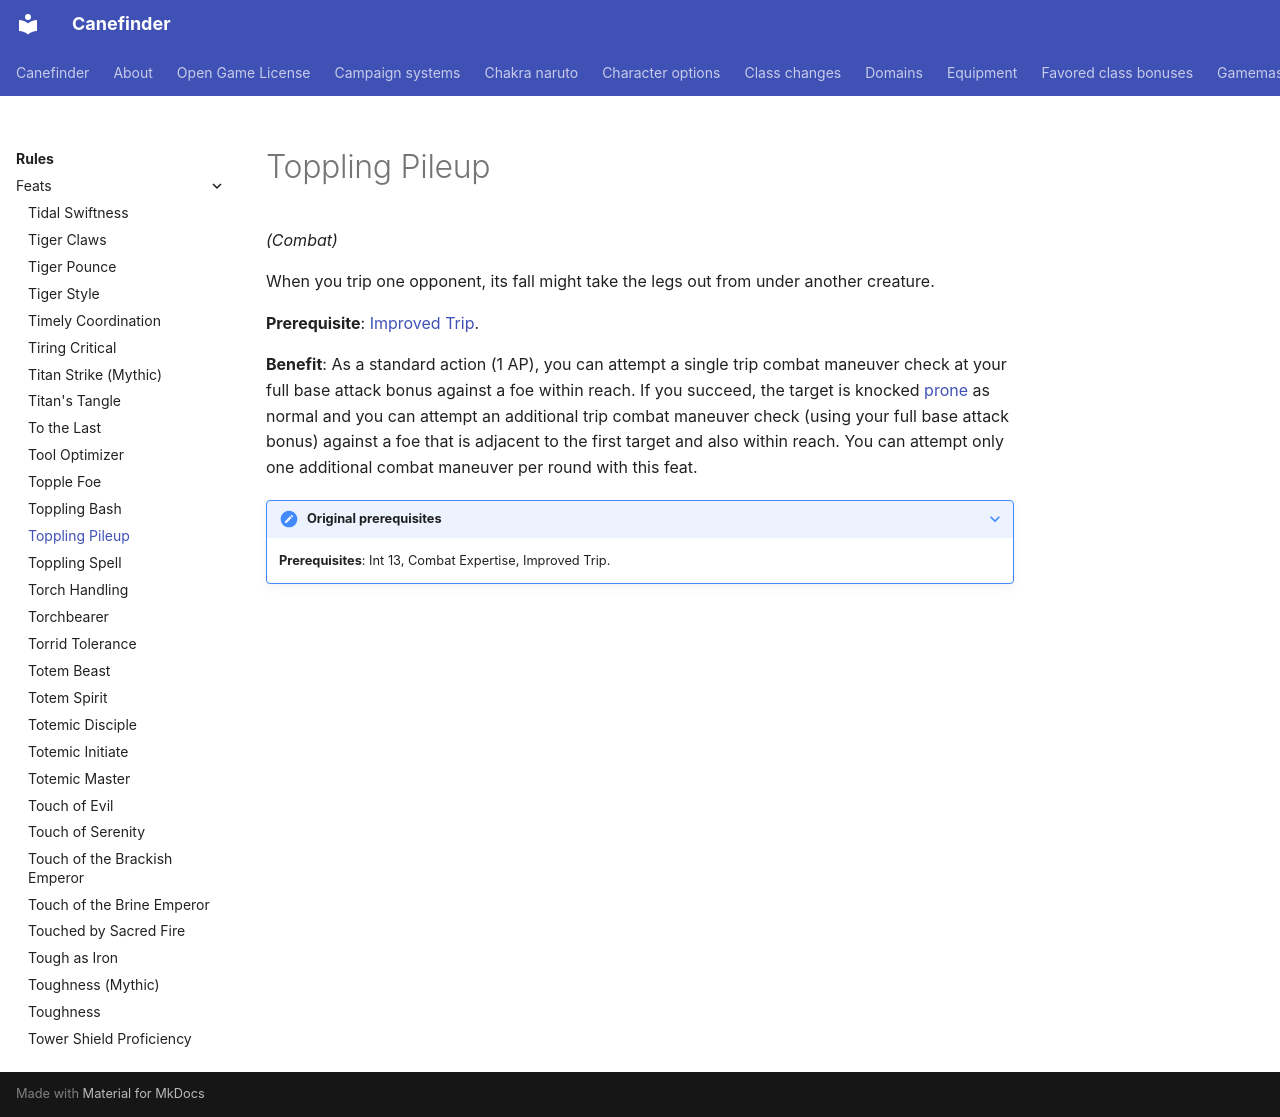

repository: canefinderhouserules/Canefinderhouserules · page: rules/feats/toppling-pileup/index.html · generator: mkdocs

# Toppling Pileup

*(Combat)*

When you trip one opponent, its fall might take the legs out from under another creature.

**Prerequisite**: [Improved Trip](improved-trip.md).

**Benefit**: As a standard action (1 AP), you can attempt a single trip combat maneuver check at your full base attack bonus against a foe within reach. If you succeed, the target is knocked [prone](../appendices/conditions.md#prone) as normal and you can attempt an additional trip combat maneuver check (using your full base attack bonus) against a foe that is adjacent to the first target and also within reach. You can attempt only one additional combat maneuver per round with this feat.

??? note "Original prerequisites"

    **Prerequisites**: Int 13, Combat Expertise, Improved Trip.
